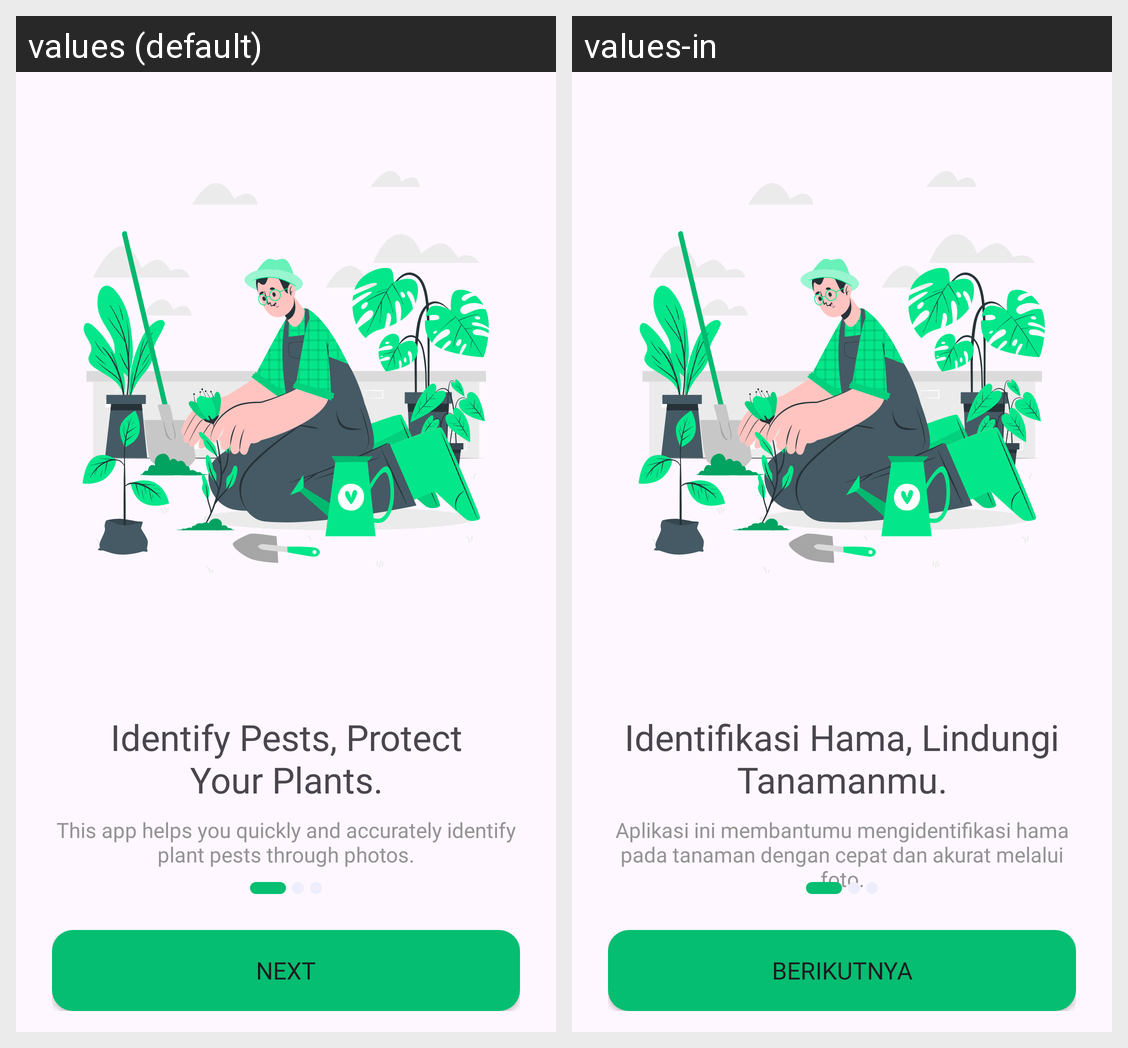

Here is an Android app screen in its default locale and in the app's own translations. Write out the translated-string differences for the strings that appear on this screen.
Android screen res/layout/fragment_boarding.xml rendered under 2 locales, left to right: values (default), values-in. Device: Nexus 5 (rendered at 1080×1920; each locale shown at half size, 540×960, under a caption strip naming it); theme Theme.Capstone.
Strings drawn on this screen, with the default value and each locale's value (text and hints the layout hard-codes, and strings that could not be matched under every locale, appear in the picture but are not listed):

boarding_headline
  values: Identify Pests, Protect
      Your Plants.
  values-in: Identifikasi Hama, Lindungi
      Tanamanmu.

boarding_description
  values: This app helps you quickly and accurately identify plant pests through photos.
  values-in: Aplikasi ini membantumu mengidentifikasi hama pada tanaman dengan cepat dan akurat melalui foto.

next
  values: Next
  values-in: Berikutnya
